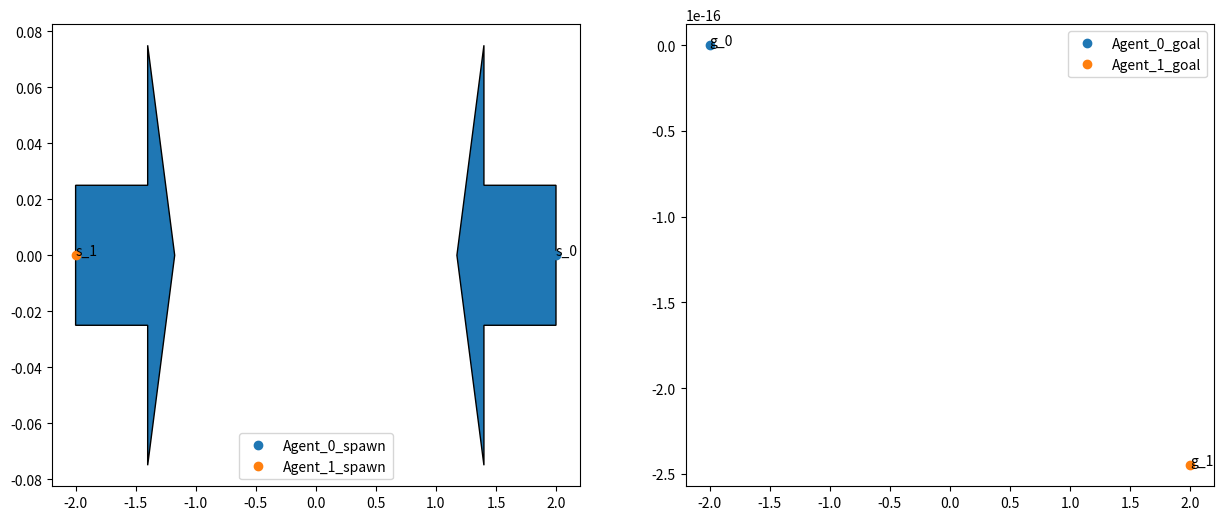

This figure's Python source: (Note: this script raises an exception after producing the figure.)
import os
import json
import numpy as np
import matplotlib.pyplot as plt

class ScenarioGenerator:
    def __init__(self, take_off_height=1.5, visualize=False):
        self.scenes_dict = {}
        self.visualize = visualize
        self.take_off_height = take_off_height

    def normalizeYaw(self, yaw):
        yaw_norm = yaw
        if (yaw > np.pi):
            yaw_norm -= 2 *  np.pi
        if (yaw < -np.pi):
            yaw_norm += 2 *  np.pi

        return yaw_norm
    
    def forwardFlight(self, m_size_x, m_size_y, num_agents, goal_z, name=None, map_name=None):
        """Generate forward swarm flight scenario

        Args:
            m_size_x (_type_): Map size in x
            m_size_y (_type_): Map size in y
            num_agents (_type_): Number of agents
            goal_z (_type_): height of goal
            name (_type_, optional): _description_. Defaults to None.
            map_name (_type_, optional): _description_. Defaults to None.
        """
        if name is None:
            name = "forward_flight_" + str(num_agents)
        if map_name is None:
            map_name = "empty_map"

        spawns_pos = []
        goals_pos = []

        start_y = -m_size_y/2 - 1.5  
        inter_agent_sep = 1.5 # inter agent separation

        for i in range(num_agents):
            if i%2 == 0:
                spawn_x = (-i/2) * inter_agent_sep
            else: 
                spawn_x = (int(i/2) + 1) * inter_agent_sep
            spawn_y = start_y
            spawn_yaw = self.normalizeYaw(0.0001) 

            goal_x = spawn_x
            goal_y = -spawn_y

            spawns_pos.append([spawn_x, spawn_y, spawn_yaw])
            goals_pos.append([goal_x, goal_y, goal_z])

        self.scenes_dict[name] = {
            "description" : "",
            "map" : map_name,
            "take_off_height": self.take_off_height,
            "num_agents" : num_agents,
            "spawns_pos": spawns_pos,
            "goals_pos": goals_pos
        } 

        if self.visualize:
            fig, (ax1, ax2) = plt.subplots(1, 2, figsize=(15, 6) )

            # Plot spawn points 
            for i in range(len(spawns_pos)):
                ax1.plot(spawns_pos[i][0], spawns_pos[i][1], 
                         'o', label=f'Agent_{i}_spawn')
                # Direction
                dx = goals_pos[i][0] - spawns_pos[i][0]
                dy = goals_pos[i][1] - spawns_pos[i][1]
                ax1.arrow(spawns_pos[i][0], spawns_pos[i][1],
                          dx, dy, width=0.05)
                ax1.text(spawns_pos[i][0], spawns_pos[i][1], 
                         f's_{i}', fontsize=10)
            # # Plot goal points 
            for i in range(len(goals_pos)):
                ax2.plot(goals_pos[i][0], goals_pos[i][1], 
                         'o', label=f'Agent_{i}_goal')
                ax2.text(goals_pos[i][0], goals_pos[i][1], 
                         f'g_{i}', fontsize=10)
            
            ax1.legend()
            ax2.legend()
            plt.show()

        pass
    
    def antipodalSwap(self, radius, num_agents, goal_z, name=None, map_name=None):
        """Generate antipodal swap scenario

        Args:
            radius (_type_): distance between agents
            num_agents (_type_): _description_
            goal_z (_type_): _description_
            name (_type_, optional): _description_. Defaults to None.
            map_name (_type_, optional): _description_. Defaults to None.
        """

        if name is None:
            name = "antipodal_swap_" + str(num_agents)
        if map_name is None:
            map_name = "empty_map"

        spawns_pos = []
        goals_pos = []

        # Angle between the line joining each agent and the center of the map
        angle = (2 * np.pi) / num_agents

        # Start from x-axis and go counter-clockwise
        for i in range(num_agents):
            spawn_x = radius * np.cos(i * angle)
            spawn_y = radius * np.sin(i * angle)
            spawn_yaw = self.normalizeYaw(-np.pi/2 - i * angle ) 

            goal_x = - spawn_x
            goal_y = - spawn_y

            spawns_pos.append([spawn_x, spawn_y, spawn_yaw])
            goals_pos.append([goal_x, goal_y, goal_z])

        self.scenes_dict[name] = {
            "description" : "",
            "map" : map_name,
            "take_off_height": self.take_off_height,
            "num_agents" : num_agents,
            "spawns_pos": spawns_pos,
            "goals_pos": goals_pos
        } 

        if self.visualize:
            fig, (ax1, ax2) = plt.subplots(1, 2, figsize=(15, 6) )

            # Plot spawn points 
            for i in range(len(spawns_pos)):
                ax1.plot(spawns_pos[i][0], spawns_pos[i][1], 
                         'o', label=f'Agent_{i}_spawn')
                
                dx = (radius - 0.6)* np.cos(i * angle) - spawns_pos[i][0]
                dy = (radius - 0.6)* np.sin(i * angle) - spawns_pos[i][1]
                ax1.arrow(spawns_pos[i][0], spawns_pos[i][1],
                          dx, dy, width=0.05)
                ax1.text(spawns_pos[i][0], spawns_pos[i][1], 
                         f's_{i}', fontsize=10)
            # # Plot goal points 
            for i in range(len(goals_pos)):
                ax2.plot(goals_pos[i][0], goals_pos[i][1], 
                         'o', label=f'Agent_{i}_goal')
                ax2.text(goals_pos[i][0], goals_pos[i][1], 
                         f'g_{i}', fontsize=10)
            
            ax1.legend()
            ax2.legend()
            plt.show()

    # def forwardFlight(self):

    # def forwardSwap(self):

    def saveJSON(self, filename):
        if self.scenes_dict is None:
            print("Nothing to save! No scenes were generated.")


        filepath = os.path.join(
            os.path.expanduser("~"), 
            'gestelt_ws/src/gestelt2/gestelt_commander',
            filename
        )

        with open(filepath, mode="w", encoding="utf-8") as write_file:
            json.dump(self.scenes_dict, write_file, indent=2)
            print(f"Saved to {filepath}")

def main():
    scene_gen = ScenarioGenerator(take_off_height=1.5, visualize=True)

    scene_gen.antipodalSwap(
        radius = 2.0, 
        num_agents = 2,
        goal_z = 0.75,
        name = "vicon_antipodal_2", 
        map_name = "empty_20x20", 
    )

    # scene_gen.antipodalSwap(
    #     radius = 8.0, 
    #     num_agents = 10,
    #     goal_z = 1.5,
    #     name = "antipodal_swap_10", 
    #     map_name = "forest_sparse_10x10", 
    # )

    # scene_gen.forwardFlight(
    #     m_size_x = 25.0, 
    #     m_size_y = 50.0,
    #     num_agents = 10,
    #     goal_z = 1.5,
    #     name = "forward_flight_10", 
    #     map_name = "long_forest_sparse_50x25", 
    # )

    scene_gen.saveJSON(
        filename="new_scenarios.json"
    )


if __name__ == "__main__":
    main()
